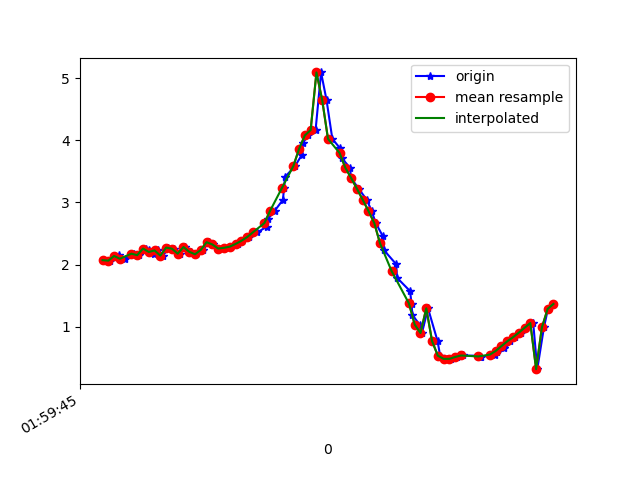

The data file committed next to this chart (first rows):
1617760785620, 456422264371928, 2.0704656, -3.210368, 9.024784
1617760785646, 456422283602698, 2.062, -3.218, 9.024
1617760785660, 456422302833468, 2.123, -3.388, 8.947
1617760785677, 456422322064238, 2.152, -3.377, 8.945
1617760785696, 456422341295008, 2.093, -3.488, 8.916
1617760785729, 456422360525778, 2.175, -3.517, 8.885
1617760785747, 456422379756548, 2.151, -3.578, 8.866
1617760785769, 456422398987318, 2.257, -3.782, 8.755
1617760785780, 456422418218088, 2.232, -3.855, 8.729
1617760785798, 456422437448858, 2.173, -4.04, 8.66
1617760785811, 456422456679628, 2.227, -4.112, 8.613
1617760785830, 456422475910398, 2.143, -4.246, 8.568
1617760785848, 456422495141168, 2.273, -4.376, 8.469
1617760785867, 456422514371938, 2.255, -4.448, 8.436
1617760785887, 456422533602708, 2.175, -4.742, 8.296
1617760785906, 456422552833478, 2.282, -5.087, 8.06
1617760785926, 456422572064248, 2.205, -5.58, 7.749
1617760785944, 456422591295018, 2.165, -6.389, 7.109
1617760785966, 456422610525788, 2.236, -7.161, 6.305
1617760785990, 456422629756558, 2.36, -7.4, 5.975
1617760786001, 456422648987328, 2.323, -8.499, 4.29
1617760786020, 456422668218098, 2.258, -9.117, 2.797
1617760786041, 456422687448868, 2.269, -9.395, 1.619
1617760786062, 456422706679638, 2.288, -9.51, 0.608
1617760786090, 456422725910408, 2.331, -9.517, -0.1683
1617760786102, 456422745141178, 2.381, -9.479, -0.7217
1617760786127, 456422764371948, 2.441, -9.427, -1.105
1617760786156, 456422783602718, 2.518, -9.369, -1.388
1617760786188, 456422802833488, 2.61, -9.31, -1.6
1617760786191, 456422822064258, 2.726, -9.247, -1.764
1617760786216, 456422841295028, 2.868, -9.168, -1.94
1617760786244, 456422860525798, 3.041, -9.06, -2.169
1617760786248, 456422879756568, 3.229, -8.937, -2.398
1617760786251, 456422898987338, 3.409, -8.84, -2.506
1617760786286, 456422918218108, 3.584, -8.786, -2.449
1617760786310, 456422937448878, 3.771, -8.748, -2.302
1617760786313, 456422956679648, 3.952, -8.717, -2.106
1617760786330, 456422975910418, 4.079, -8.7, -1.924
1617760786357, 456422995141188, 4.165, -8.709, -1.686
1617760786376, 456423014371958, 5.092, -8.372, -0.1245
1617760786395, 456423033602728, 4.646, -8.629, -0.03604
1617760786415, 456423052833498, 4.023, -8.934, 0.2034
1617760786441, 456423072064268, 3.876, -8.942, 1.026
1617760786447, 456423091295038, 3.716, -8.905, 1.712
1617760786476, 456423110525808, 3.558, -8.873, 2.157
1617760786480, 456423129756578, 3.393, -8.879, 2.385
1617760786506, 456423148987348, 3.221, -8.9, 2.54
1617760786534, 456423168218118, 3.043, -8.891, 2.78
1617760786551, 456423187448888, 2.862, -8.812, 3.194
1617760786565, 456423206679658, 2.669, -8.637, 3.784
1617760786590, 456423225910428, 2.454, -8.38, 4.449
1617760786594, 456423245141198, 2.229, -8.068, 5.096
1617760786636, 456423264371968, 2.005, -7.702, 5.718
1617760786639, 456423283602738, 1.786, -7.255, 6.342
1617760786684, 456423302833508, 1.572, -6.71, 6.967
1617760786689, 456423322064278, 1.365, -6.072, 7.57
1617760786692, 456423341295048, 1.187, -5.342, 8.13
1617760786717, 456423360525818, 1.034, -4.483, 8.653
1617760786725, 456423379756588, 0.8972, -3.467, 9.122
1617760786746, 456423398987358, 1.296, -3.284, 9.142
1617760786779, 456423418218128, 0.7683, -1.693, 9.622
... 22 more rows
